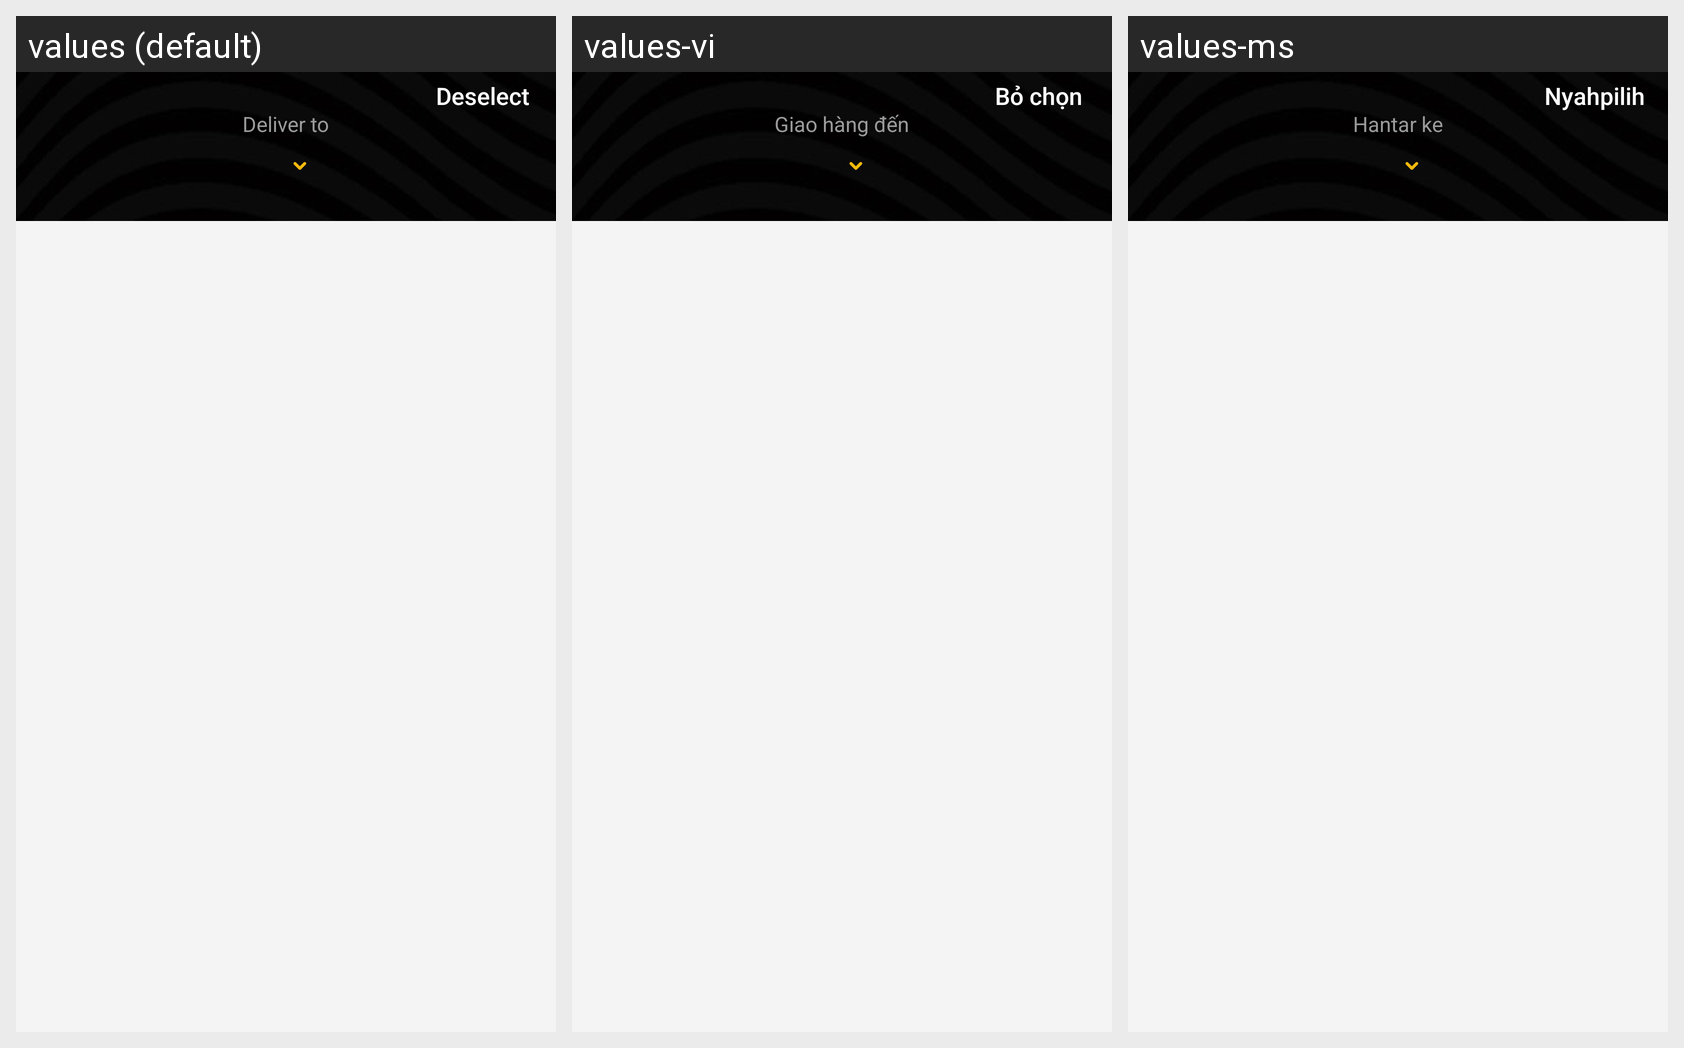

Locale-by-locale string values for the Android screen shown in this grid:
Android screen res/layout/activity_repeat_order.xml rendered under 3 locales, left to right: values (default), values-vi, values-ms. Device: Nexus 5 (rendered at 1080×1920; each locale shown at half size, 540×960, under a caption strip naming it); theme ActivityThemeAnimTopBottom.
Other locales in the repository, not shown: values-hi-rIN, values-in, values-zh.
Strings drawn on this screen, with the default value and each locale's value (text and hints the layout hard-codes, and strings that could not be matched under every locale, appear in the picture but are not listed):

txt_deliver_to
  values: Deliver to
  values-vi: Giao hàng đến
  values-ms: Hantar ke

txt_deselct
  values: Deselect
  values-vi: Bỏ chọn
  values-ms: Nyahpilih
